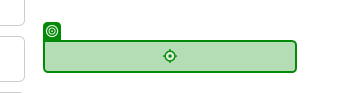
Workflow: NavigateToBank

Step 1: click on the link 'Add Account' in window 'ACME System 1 - Dashboard' (msedge.exe)

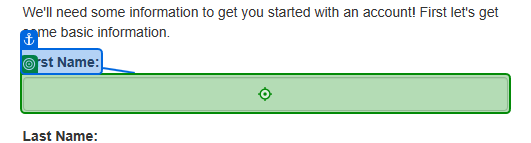
Step 2: type [in_FirstName] into the text box 'firstname' in window 'ACME System 1 - Add Account' (msedge.exe)

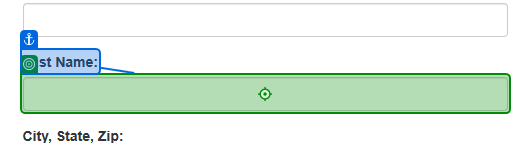
Step 3: type [in_LastName] into the text box 'lastname' in window 'ACME System 1 - Add Account' (msedge.exe)

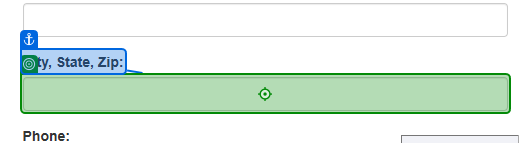
Step 4: type [in_CityStateZip] into the text box 'city-state-zip' in window 'ACME System 1 - Add Account' (msedge.exe)

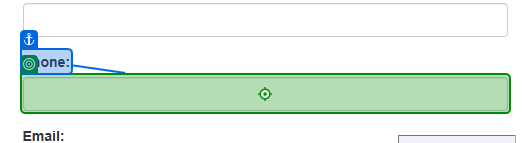
Step 5: type [in_Phone] into the text box 'phone' in window 'ACME System 1 - Add Account' (msedge.exe)

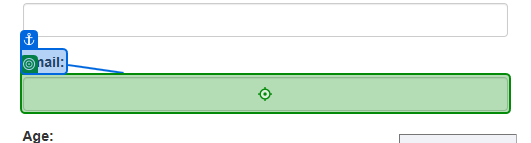
Step 6: type [in_Email] into the text box 'email' in window 'ACME System 1 - Add Account' (msedge.exe)

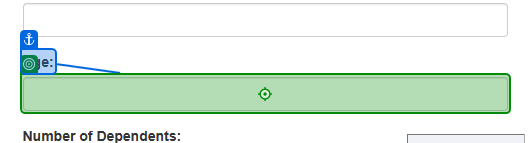
Step 7: type [in_Age] into the text box 'age' in window 'ACME System 1 - Add Account' (msedge.exe)

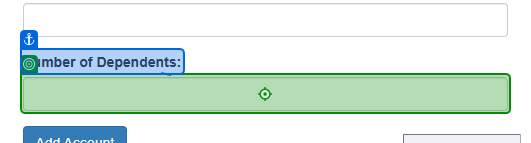
Step 8: type [in_NumberOfDependents] into the text box 'dependents' in window 'ACME System 1 - Add Account' (msedge.exe)

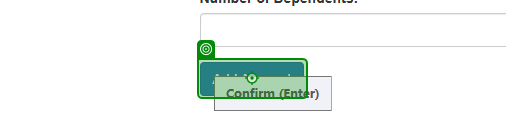
Step 9: click on the button in window 'ACME System 1 - Add Account' (msedge.exe)
